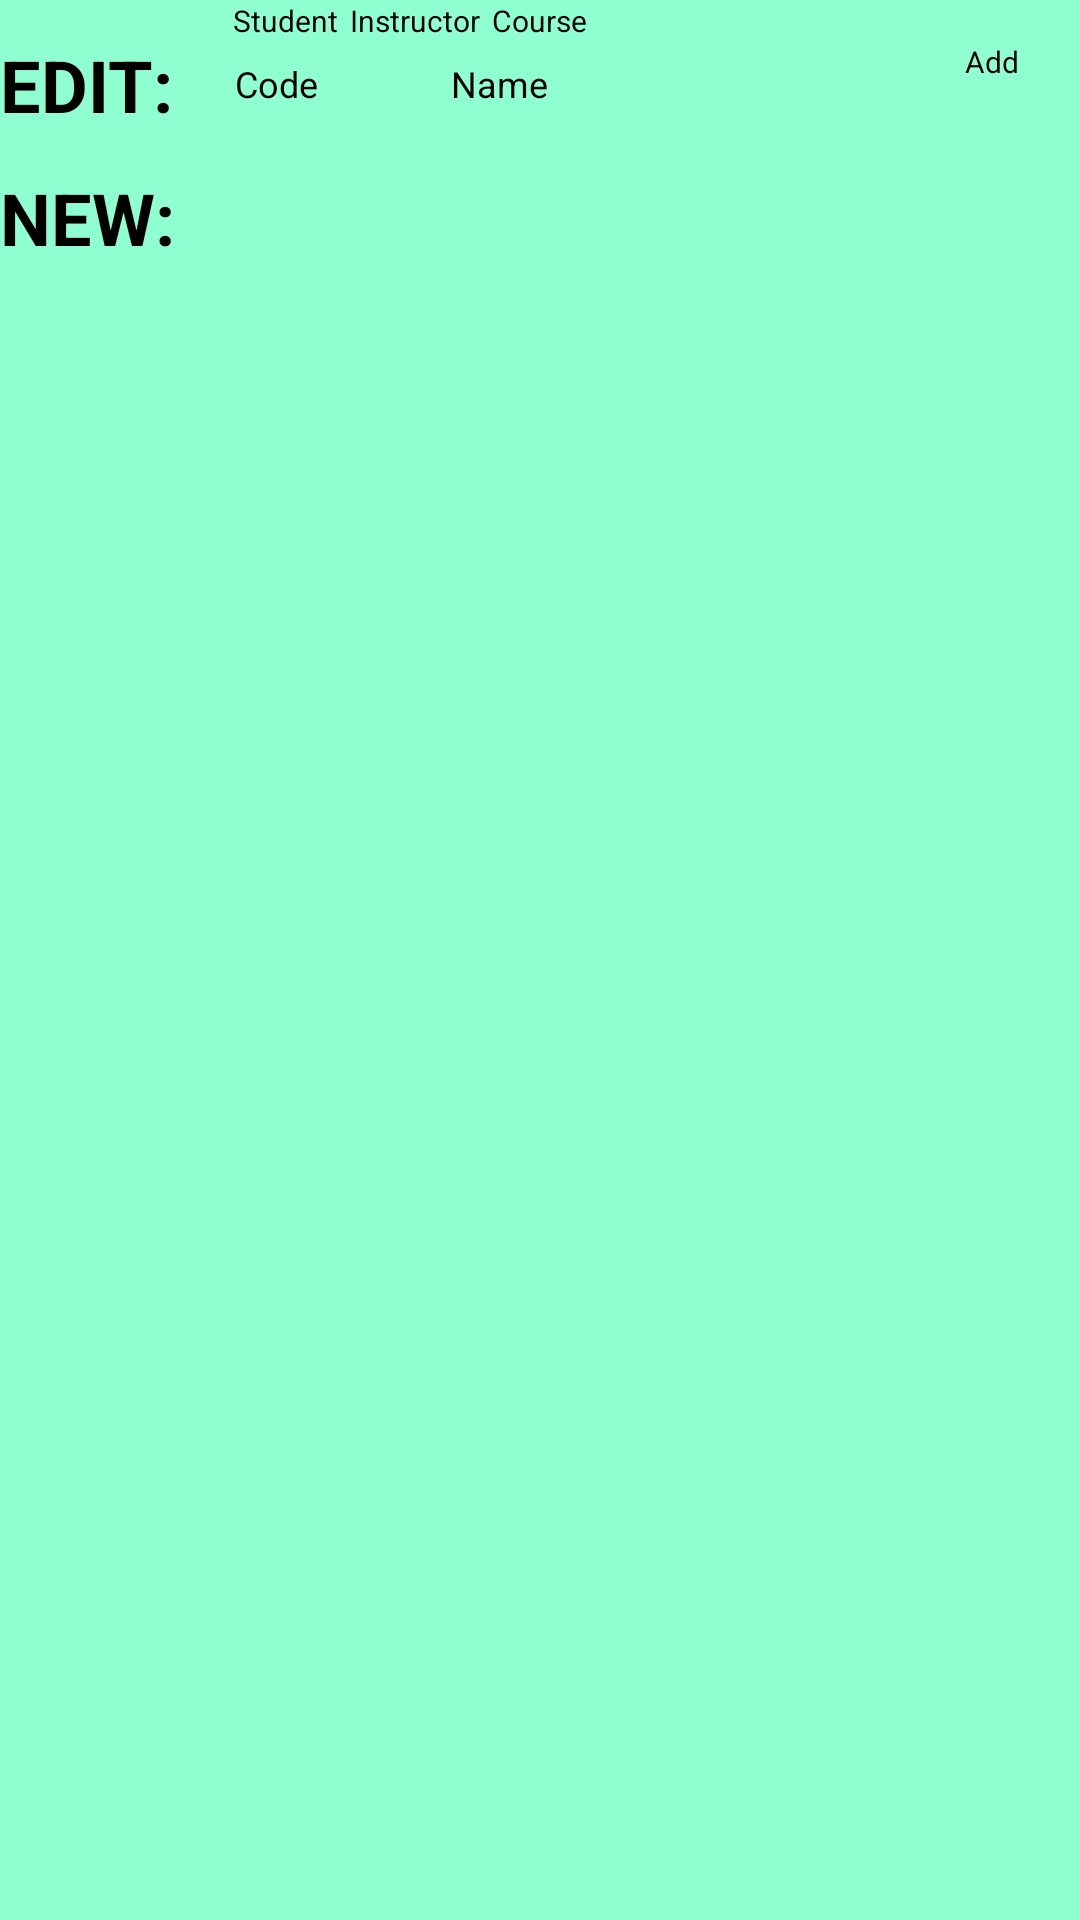

Produce the Android XML layout that renders to this screen, including the resource entries it uses.
<!-- AndroidManifest.xml: application theme Theme.TermProject -->
<!-- res/layout/activity_admin.xml -->
<?xml version="1.0" encoding="utf-8"?>
<androidx.constraintlayout.widget.ConstraintLayout xmlns:android="http://schemas.android.com/apk/res/android"
    xmlns:app="http://schemas.android.com/apk/res-auto"
    xmlns:tools="http://schemas.android.com/tools"
    android:layout_width="match_parent"
    android:layout_height="match_parent"
    android:background="#8FFFD2"
    tools:context=".AdminActivity">

    <androidx.recyclerview.widget.RecyclerView
        android:id="@+id/RVUsers_AdminPage"
        android:layout_width="match_parent"
        android:layout_height="0dp"
        android:layout_marginTop="12dp"
        app:layout_constraintEnd_toEndOf="parent"
        app:layout_constraintHorizontal_bias="0.0"
        app:layout_constraintStart_toStartOf="parent"
        app:layout_constraintTop_toBottomOf="@+id/textView2" />

    <TextView
        android:id="@+id/textView"
        android:layout_width="wrap_content"
        android:layout_height="wrap_content"
        android:layout_marginTop="12dp"
        android:text="EDIT:"
        android:textColor="#000000"
        android:textSize="24sp"
        android:textStyle="bold"
        app:layout_constraintStart_toStartOf="parent"
        app:layout_constraintTop_toTopOf="parent" />

    <TextView
        android:id="@+id/textView2"
        android:layout_width="wrap_content"
        android:layout_height="wrap_content"
        android:layout_marginTop="12dp"
        android:text="NEW:"
        android:textColor="#000000"
        android:textSize="24sp"
        android:textStyle="bold"
        app:layout_constraintStart_toStartOf="parent"
        app:layout_constraintTop_toBottomOf="@+id/textView" />

    <Button
        android:id="@+id/buttonInstructor_AdminPage"
        android:layout_width="wrap_content"
        android:layout_height="wrap_content"
        android:layout_marginStart="4dp"
        android:backgroundTint="#000000"
        android:paddingLeft="0dp"
        android:paddingTop="0dp"
        android:paddingRight="0dp"
        android:paddingBottom="0dp"
        android:text="Instructor"
        android:textSize="10sp"
        app:layout_constraintStart_toEndOf="@+id/buttonStudent_AdminPage"
        app:layout_constraintTop_toTopOf="parent" />

    <Button
        android:id="@+id/buttonCourse_AdminPage"
        android:layout_width="wrap_content"
        android:layout_height="wrap_content"
        android:layout_marginStart="4dp"
        android:backgroundTint="#000000"
        android:paddingLeft="0dp"
        android:paddingTop="0dp"
        android:paddingRight="0dp"
        android:paddingBottom="0dp"
        android:text="Course"
        android:textSize="10sp"
        app:layout_constraintStart_toEndOf="@+id/buttonInstructor_AdminPage"
        app:layout_constraintTop_toTopOf="parent" />

    <Button
        android:id="@+id/buttonStudent_AdminPage"
        android:layout_width="wrap_content"
        android:layout_height="wrap_content"
        android:layout_marginStart="20dp"
        android:backgroundTint="#000000"
        android:paddingLeft="0dp"
        android:paddingTop="0dp"
        android:paddingRight="0dp"
        android:paddingBottom="0dp"
        android:text="Student"
        android:textSize="10sp"
        app:layout_constraintStart_toEndOf="@+id/textView"
        app:layout_constraintTop_toTopOf="parent" />

    <Button
        android:id="@+id/buttonAddCourse_AdminPage"
        android:layout_width="wrap_content"
        android:layout_height="wrap_content"
        android:layout_marginStart="264dp"
        android:backgroundTint="#000000"
        android:paddingLeft="0dp"
        android:paddingTop="0dp"
        android:paddingRight="0dp"
        android:paddingBottom="0dp"
        android:text="Add"
        android:textSize="10sp"
        app:layout_constraintStart_toEndOf="@+id/textView"
        app:layout_constraintTop_toBottomOf="@+id/buttonCourse_AdminPage" />

    <EditText
        android:id="@+id/editTextCode_AdminPage"
        style="@style/Widget.AppCompat.EditText"
        android:layout_width="wrap_content"
        android:layout_height="wrap_content"
        android:layout_marginStart="20dp"
        android:layout_marginTop="6dp"
        android:ems="5"
        android:hint="Code"
        android:inputType="text"
        android:textAppearance="@style/TextAppearance.AppCompat.Body1"
        android:textSize="12sp"
        app:layout_constraintStart_toEndOf="@+id/textView2"
        app:layout_constraintTop_toBottomOf="@+id/buttonStudent_AdminPage" />

    <EditText
        android:id="@+id/editTextName_AdminPage"
        style="@style/Widget.AppCompat.EditText"
        android:layout_width="wrap_content"
        android:layout_height="wrap_content"
        android:layout_marginStart="2dp"
        android:layout_marginTop="6dp"
        android:capitalize="none"
        android:ems="10"
        android:hint="Name"
        android:inputType="text"
        android:textAppearance="@style/TextAppearance.AppCompat.Body1"
        android:textSize="12sp"
        app:layout_constraintStart_toEndOf="@+id/editTextCode_AdminPage"
        app:layout_constraintTop_toBottomOf="@+id/buttonStudent_AdminPage" />

</androidx.constraintlayout.widget.ConstraintLayout>
<!-- resources referenced by this layout -->
<resources>

</resources>
